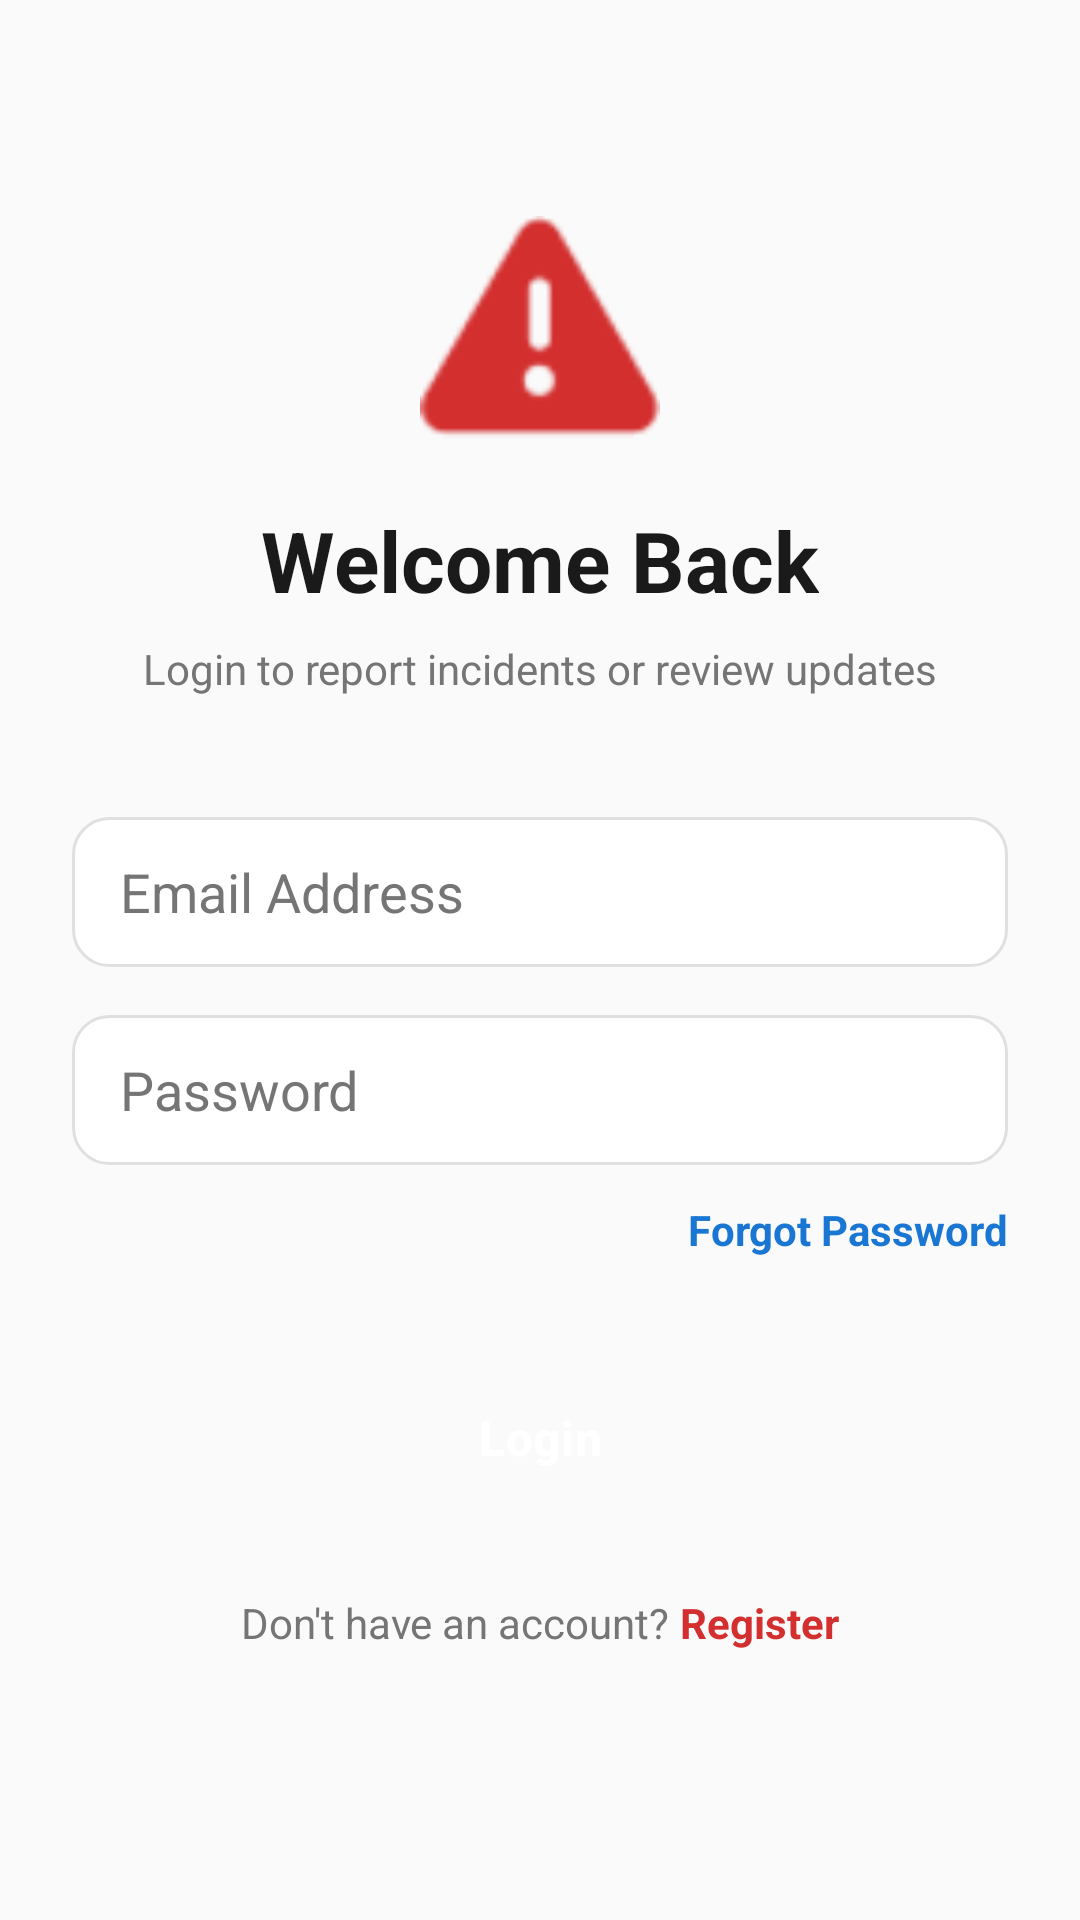

Write the Android layout XML for this screen, with the resource values it uses.
<!-- AndroidManifest.xml: activity theme Theme.CrisisSense.NoActionBar -->
<!-- res/layout/activity_login.xml -->
<?xml version="1.0" encoding="utf-8"?>
<ScrollView xmlns:android="http://schemas.android.com/apk/res/android"
    android:layout_width="match_parent"
    android:layout_height="match_parent"
    android:background="@color/background"
    android:fillViewport="true">

    <LinearLayout
        android:layout_width="match_parent"
        android:layout_height="wrap_content"
        android:orientation="vertical"
        android:padding="24dp"
        android:gravity="center_horizontal">

        <ImageView
            android:layout_width="80dp"
            android:layout_height="80dp"
            android:layout_marginTop="48dp"
            android:src="@android:drawable/ic_dialog_alert"
            android:tint="@color/emergency_red"
            android:contentDescription="Logo" />

        <TextView
            android:layout_width="wrap_content"
            android:layout_height="wrap_content"
            android:layout_marginTop="16dp"
            android:text="Welcome Back"
            android:textColor="@color/onBackground"
            android:textSize="28sp"
            android:textStyle="bold" />

        <TextView
            android:layout_width="wrap_content"
            android:layout_height="wrap_content"
            android:layout_marginTop="8dp"
            android:text="Login to report incidents or review updates"
            android:textColor="@color/medium_gray"
            android:textSize="14sp" />

        <LinearLayout
            android:layout_width="match_parent"
            android:layout_height="wrap_content"
            android:orientation="vertical"
            android:layout_marginTop="40dp">

            <EditText
                android:id="@+id/edit_email"
                android:layout_width="match_parent"
                android:layout_height="50dp"
                android:background="@drawable/edit_text_background"
                android:hint="@string/hint_email"
                android:inputType="textEmailAddress"
                android:paddingHorizontal="16dp"
                android:textColor="@color/onBackground"
                android:textColorHint="@color/medium_gray"/>

            <EditText
                android:id="@+id/edit_password"
                android:layout_width="match_parent"
                android:layout_height="50dp"
                android:layout_marginTop="16dp"
                android:background="@drawable/edit_text_background"
                android:hint="@string/hint_password"
                android:inputType="textPassword"
                android:paddingHorizontal="16dp"
                android:textColor="@color/onBackground"
                android:textColorHint="@color/medium_gray"/>

            <TextView
                android:id="@+id/txt_forgot_password"
                android:layout_width="wrap_content"
                android:layout_height="wrap_content"
                android:layout_gravity="end"
                android:layout_marginTop="12dp"
                android:text="@string/title_forgot_password"
                android:textColor="@color/security_blue"
                android:textSize="14sp"
                android:textStyle="bold"
                android:clickable="true"
                android:focusable="true"/>

            <Button
                android:id="@+id/btn_login"
                android:layout_width="match_parent"
                android:layout_height="56dp"
                android:layout_marginTop="32dp"
                android:background="@drawable/button_rounded_primary"
                android:text="@string/btn_login"
                android:textColor="@color/white"
                android:textSize="16sp"
                android:textStyle="bold" />

            <LinearLayout
                android:layout_width="wrap_content"
                android:layout_height="wrap_content"
                android:orientation="horizontal"
                android:layout_gravity="center"
                android:layout_marginTop="24dp">

                <TextView
                    android:layout_width="wrap_content"
                    android:layout_height="wrap_content"
                    android:text="Don't have an account? "
                    android:textColor="@color/medium_gray" />

                <TextView
                    android:id="@+id/txt_register"
                    android:layout_width="wrap_content"
                    android:layout_height="wrap_content"
                    android:text="@string/btn_register"
                    android:textColor="@color/primary"
                    android:textStyle="bold"
                    android:clickable="true"
                    android:focusable="true" />
            </LinearLayout>

        </LinearLayout>

    </LinearLayout>
</ScrollView>
<!-- resources referenced by this layout -->
<resources>
  <color name="background">#FAFAFA</color>
  <color name="emergency_red">#D32F2F</color>
  <color name="medium_gray">#757575</color>
  <color name="onBackground">#1A1A1A</color>
  <color name="primary">#D32F2F</color>
  <color name="security_blue">#1976D2</color>
  <color name="white">#FFFFFF</color>
  <!-- drawable edit_text_background (drawable) -->
  <?xml version="1.0" encoding="utf-8"?>
  <shape xmlns:android="http://schemas.android.com/apk/res/android">
      <solid android:color="@color/white" />
      <stroke
          android:width="1dp"
          android:color="@color/light_gray" />
      <corners android:radius="12dp" />
  </shape>
  <string name="btn_login">Login</string>
  <string name="btn_register">Register</string>
  <string name="hint_email">Email Address</string>
  <string name="hint_password">Password</string>
  <string name="title_forgot_password">Forgot Password</string>
  <style name="Theme.CrisisSense.NoActionBar" parent="Theme.CrisisSense">
          <item name="windowActionBar">false</item>
          <item name="windowNoTitle">true</item>
      </style>
  <color name="light_gray">#E0E0E0</color>
  <style name="Theme.CrisisSense" parent="Theme.Material3.DayNight">
          
          <item name="colorPrimary">@color/primary</item>
          <item name="colorOnPrimary">@color/onPrimary</item>
          <item name="colorPrimaryContainer">@color/primaryContainer</item>
          <item name="colorOnPrimaryContainer">@color/onPrimaryContainer</item>
          
          
          <item name="colorSecondary">@color/secondary</item>
          <item name="colorOnSecondary">@color/onSecondary</item>
          <item name="colorSecondaryContainer">@color/secondaryContainer</item>
          <item name="colorOnSecondaryContainer">@color/onSecondaryContainer</item>
          
          
          <item name="android:windowBackground">@color/background</item>
          <item name="colorSurface">@color/surface</item>
          <item name="colorOnSurface">@color/onSurface</item>
          <item name="colorSurfaceVariant">@color/surfaceVariant</item>
          <item name="colorOnSurfaceVariant">@color/onSurfaceVariant</item>
      </style>
  <color name="onPrimary">#FFFFFF</color>
  <color name="primaryContainer">#FFCDD2</color>
  <color name="onPrimaryContainer">#3D0000</color>
  <color name="secondary">#1976D2</color>
  <color name="onSecondary">#FFFFFF</color>
  <color name="secondaryContainer">#BBDEFB</color>
  <color name="onSecondaryContainer">#001D3D</color>
  <color name="surface">#FFFFFF</color>
  <color name="onSurface">#1A1A1A</color>
  <color name="surfaceVariant">#F5F5F5</color>
  <color name="onSurfaceVariant">#424242</color>
</resources>
